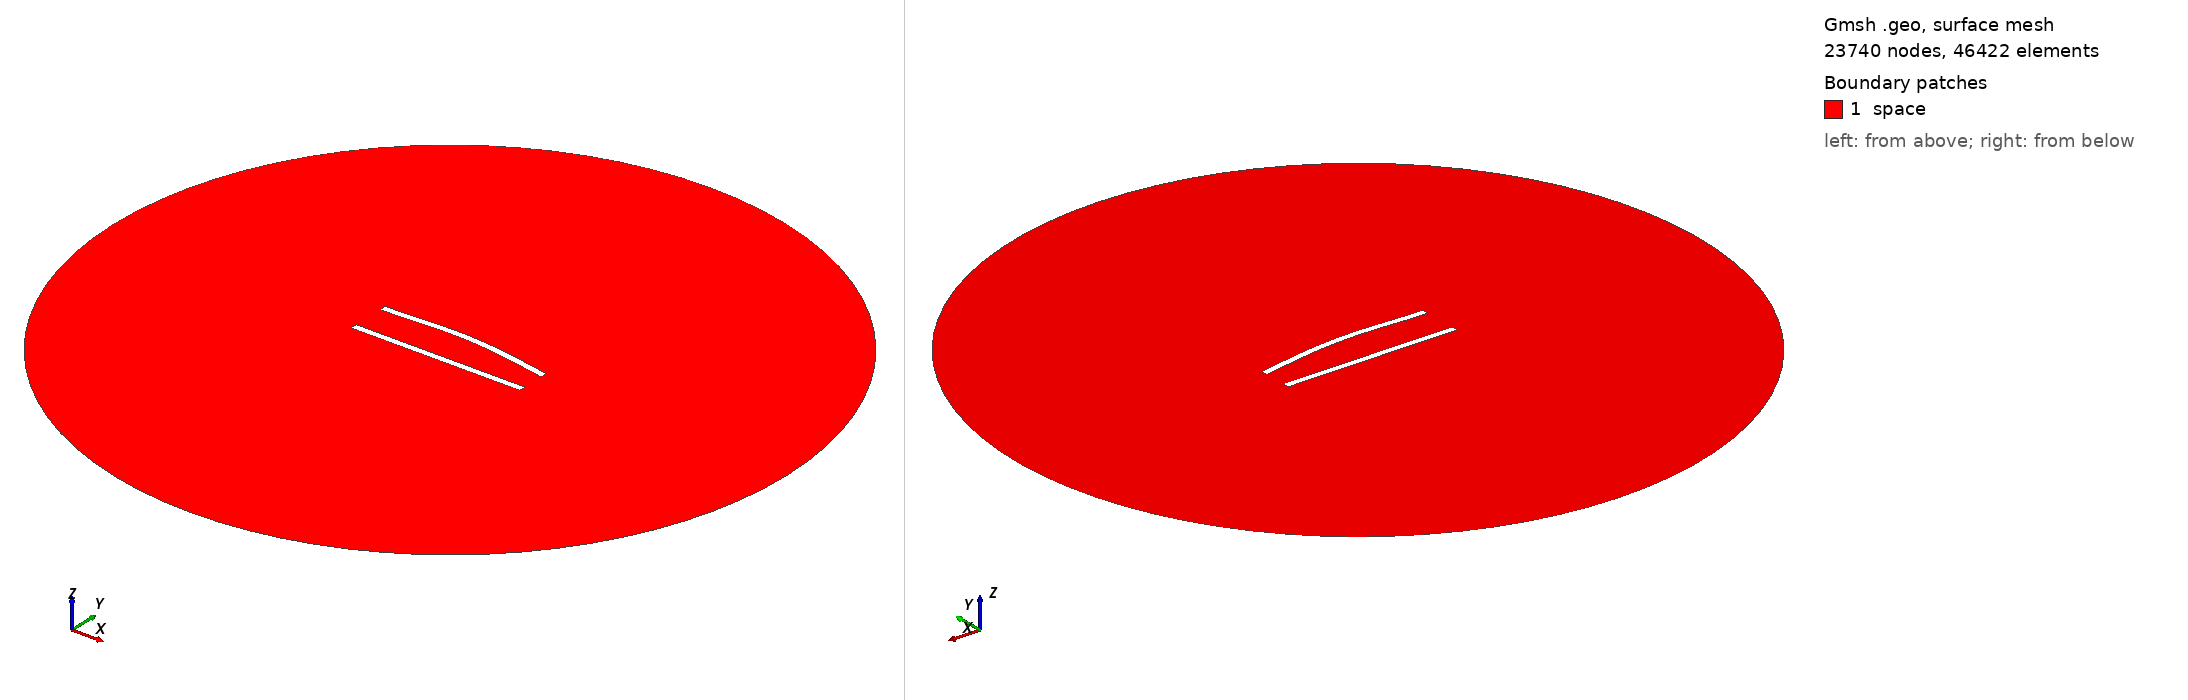

Gmsh geometry script, surface-meshed: 23740 nodes, 46422 surface elements. Boundary patches (legend numbers): 1 space. Left view from above one corner, right view from below the opposite corner. Legend entries are the model's physical surfaces. The drawing asked Gmsh for element sizes between 1% and 20% of the model's largest extent; the script's own settings can give other sizes.

=== 104.geo (drawn) ===
//---------------------------------------
// Geometry kernel
//---------------------------------------

SetFactory("OpenCASCADE");



//---------------------------------------
// Parameters of the geometry
//---------------------------------------

// Overetch of the upper plate
overetch = 0.0;

// Distance between the plates
distance = 22.5;

// Discretization over the x axis (for the deformation)
nx = 50; 

// Length of the plate
L = 100 - overetch; 

// Number of modes
n = 4; 

// 1st mode coefficient
coeff(1) = -1.5;
beta(1) = 0.596864 * 3.1415926535 / L;

// 2nd mode coefficient
coeff(2) = 1.5;
beta(2) = 1.49418 * 3.1415926535 / L;

// 3rd mode coefficient
coeff(3) = 0.0;
beta(3) = 2.50025 * 3.1415926535 / L;

// 4th mode coefficient
coeff(4) = 0.0;
beta(4) = 3.49999 * 3.1415926535 / L;



//---------------------------------------
// Upper plate (deformed rectangle)
//---------------------------------------

// Coordiantes of the upper plate
xmin = -50;
xmax = 50 - overetch;

// Height of the upper plate
yheight = 4 - 2 * overetch;

// Indexes of the points
UpperID[] = {};
LowerID[] = {};
LeftID[] = {};
RightID[] = {};

// Point index
p = 1;

// Horizontal edges
For i In {1:nx}
    x = xmin + (i-1)*(xmax - xmin)/(nx-1);

    y_bottom = distance / 2 + overetch;
    For j In {1:n}
        C = (Cosh(beta(j)*L) + Cos(beta(j)*L)) / (Sinh(beta(j)*L) + Sin(beta(j)*L));
        y_bottom  = y_bottom + coeff(j) * (Cosh(beta(j)*(x+50)) - Cos(beta(j)*(x+50)) - C * (Sinh(beta(j)*(x+50)) - Sin(beta(j)*(x+50))));
    EndFor

    y_top = y_bottom + yheight;

    Point(p) = {x, y_top, 0, 1.0};
    UpperID[i] = p;
    p = p + 1;

    Point(p) = {x, y_bottom, 0, 1.0};
    LowerID[i] = p;
    p = p + 1;
EndFor

// Create point lists
UpperPts[] = {}; LowerPts[] = {};
For i In {1:nx}
  UpperPts[] += {UpperID[i]};
  LowerPts[] += {LowerID[i]};
EndFor

// Build splines
Spline(1) = {UpperPts[]};
Spline(2) = {LowerPts[]};
Line(3) = {LowerPts[nx-1], UpperPts[nx-1]};
Line(4) = {LowerPts[0], UpperPts[0]};

// Build the plane surface
Curve Loop(1) = {2, 3, -1, -4};
Plane Surface(1) = {1};



//---------------------------------------
// Lower plate (rectangle)
//---------------------------------------

// Vertices
Point(1001) = {-50, -distance/2, 0, 1.0};
Point(1002) = { 50, -distance/2, 0, 1.0};
Point(1003) = { 50,  -distance/2 + 4, 0, 1.0};
Point(1004) = {-50,  -distance/2 + 4, 0, 1.0};

// Edges
Line(5) = {1001, 1002};
Line(6) = {1002, 1003};
Line(7) = {1003, 1004};
Line(8) = {1004, 1001};

// Plane surface
Line Loop(2) = {5, 6, 7, 8};
Plane Surface(2) = {2}; 



//---------------------------------------
// Outer (fictious) boundary
//---------------------------------------

// Points
Point(1005) = {0, 0, 0};       // Center
Point(1006) = {200, 0, 0};     // Start point
Point(1007) = {0, 200, 0};     // 90 degrees
Point(1008) = {-200, 0, 0};    // 180 degrees
Point(1009) = {0, -200, 0};    // 270 degrees

// Circle arcs (each needs start, center, end)
Circle(9) = {1006, 1005, 1007};
Circle(10) = {1007, 1005, 1008};
Circle(11) = {1008, 1005, 1009};
Circle(12) = {1009, 1005, 1006};

// Plane surface for the entire domain
Curve Loop(3) = {9, 10, 11, 12};
Surface(3) = {3};

// Subtract the plates from the whole domain to obtain the actual domain where we want to solve the equations
BooleanDifference{ Surface{3}; Delete; }{ Surface{1}; Surface{2}; Delete; }




//---------------------------------------
// Transfinite Lines/Curves
//---------------------------------------

// Set the number of points on the boundaries
r = 6;
d = 0.15;

// Plates
Transfinite Curve {1} = 50*r/4 Using Progression 1;
Transfinite Line {2} = 50*r Using Progression 1;
Transfinite Curve {3, 4} = 2*r Using Progression 1+d;
Transfinite Line {5} = 50*r/4 Using Progression 1;
Transfinite Line {7} = 50*r Using Progression 1;
Transfinite Line {6} = 2*r Using Progression 1-d;
Transfinite Line {8} = 2*r Using Progression 1+d;

// Outer boundary
Transfinite Line {9, 10, 11, 12} = 20 Using Progression 1;



//---------------------------------------
// Physical groups
//---------------------------------------                

// Physical curves (boundaries)
Physical Line("force_segment", 10) = {2};
Physical Line("upper_plate", 11) = {1, 3, 4};
Physical Line("lower_plate", 12) = {5, 6, 7, 8};
Physical Line("boundary", 20) = {9, 10, 11, 12};

// Physical Surfaces
Physical Surface("space", 30) = {3};



//---------------------------------------
// 6. Generate the Mesh
//---------------------------------------

// 2D mesh generation
Mesh 2;
